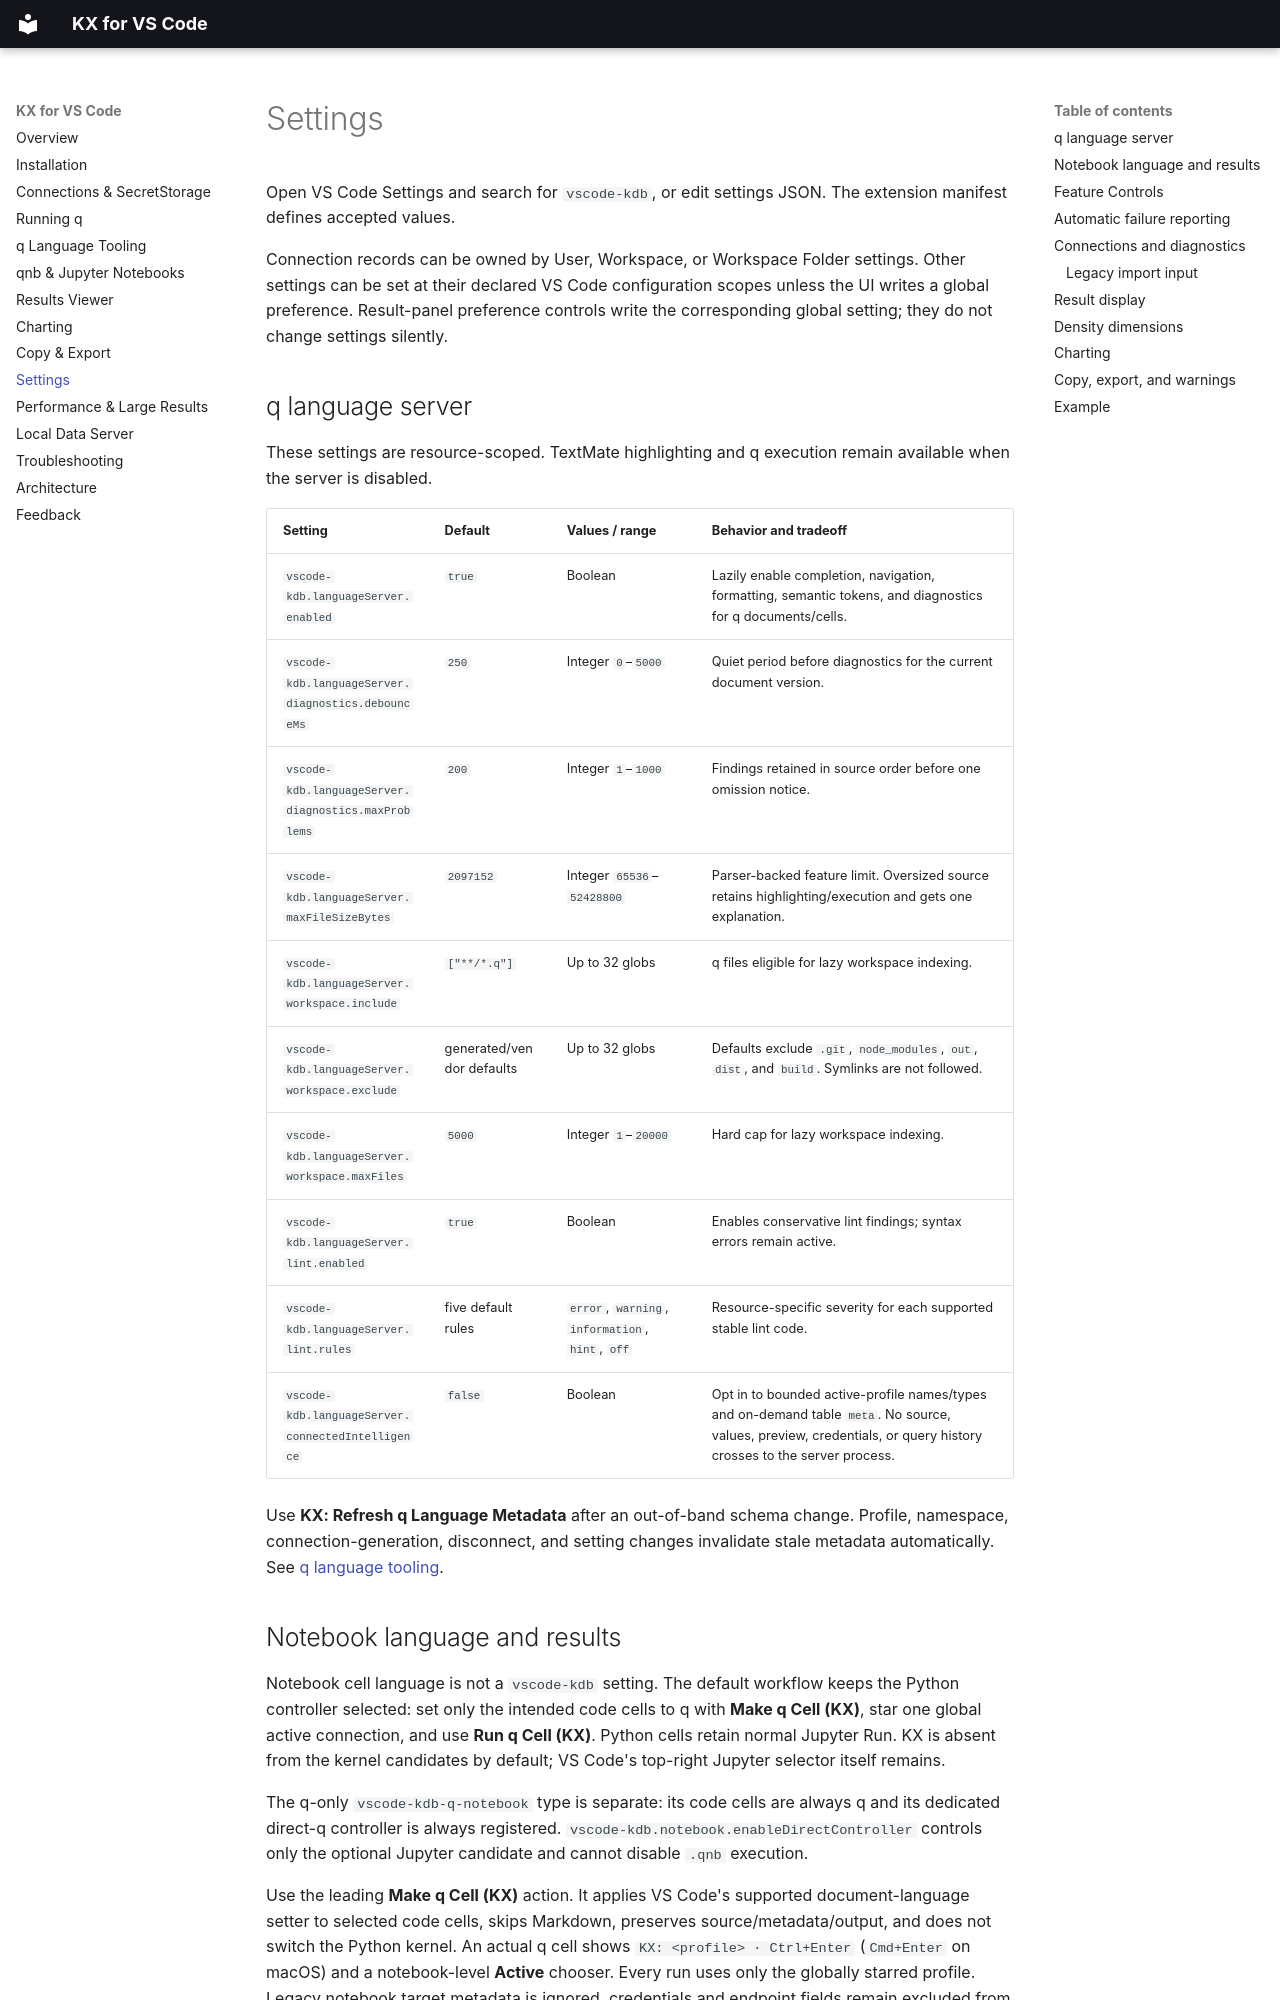

repository: dreth/vscode-kdb · page: settings/index.html · generator: mkdocs

# Settings

Open VS Code Settings and search for `vscode-kdb`, or edit settings JSON. The extension manifest defines accepted values.

Connection records can be owned by User, Workspace, or Workspace Folder settings. Other settings can be set at their declared VS Code configuration scopes unless the UI writes a global preference. Result-panel preference controls write the corresponding global setting; they do not change settings silently.

## q language server

These settings are resource-scoped. TextMate highlighting and q execution remain available when the server is disabled.

| Setting | Default | Values / range | Behavior and tradeoff |
| --- | --- | --- | --- |
| `vscode-kdb.languageServer.enabled` | `true` | Boolean | Lazily enable completion, navigation, formatting, semantic tokens, and diagnostics for q documents/cells. |
| `vscode-kdb.languageServer.diagnostics.debounceMs` | `250` | Integer `0`–`5000` | Quiet period before diagnostics for the current document version. |
| `vscode-kdb.languageServer.diagnostics.maxProblems` | `200` | Integer `1`–`1000` | Findings retained in source order before one omission notice. |
| `vscode-kdb.languageServer.maxFileSizeBytes` | `2097152` | Integer `65536`–`52428800` | Parser-backed feature limit. Oversized source retains highlighting/execution and gets one explanation. |
| `vscode-kdb.languageServer.workspace.include` | `["**/*.q"]` | Up to 32 globs | q files eligible for lazy workspace indexing. |
| `vscode-kdb.languageServer.workspace.exclude` | generated/vendor defaults | Up to 32 globs | Defaults exclude `.git`, `node_modules`, `out`, `dist`, and `build`. Symlinks are not followed. |
| `vscode-kdb.languageServer.workspace.maxFiles` | `5000` | Integer `1`–`20000` | Hard cap for lazy workspace indexing. |
| `vscode-kdb.languageServer.lint.enabled` | `true` | Boolean | Enables conservative lint findings; syntax errors remain active. |
| `vscode-kdb.languageServer.lint.rules` | five default rules | `error`, `warning`, `information`, `hint`, `off` | Resource-specific severity for each supported stable lint code. |
| `vscode-kdb.languageServer.connectedIntelligence` | `false` | Boolean | Opt in to bounded active-profile names/types and on-demand table `meta`. No source, values, preview, credentials, or query history crosses to the server process. |

Use **KX: Refresh q Language Metadata** after an out-of-band schema change. Profile, namespace, connection-generation, disconnect, and setting changes invalidate stale metadata automatically. See [q language tooling](q-language.md).
